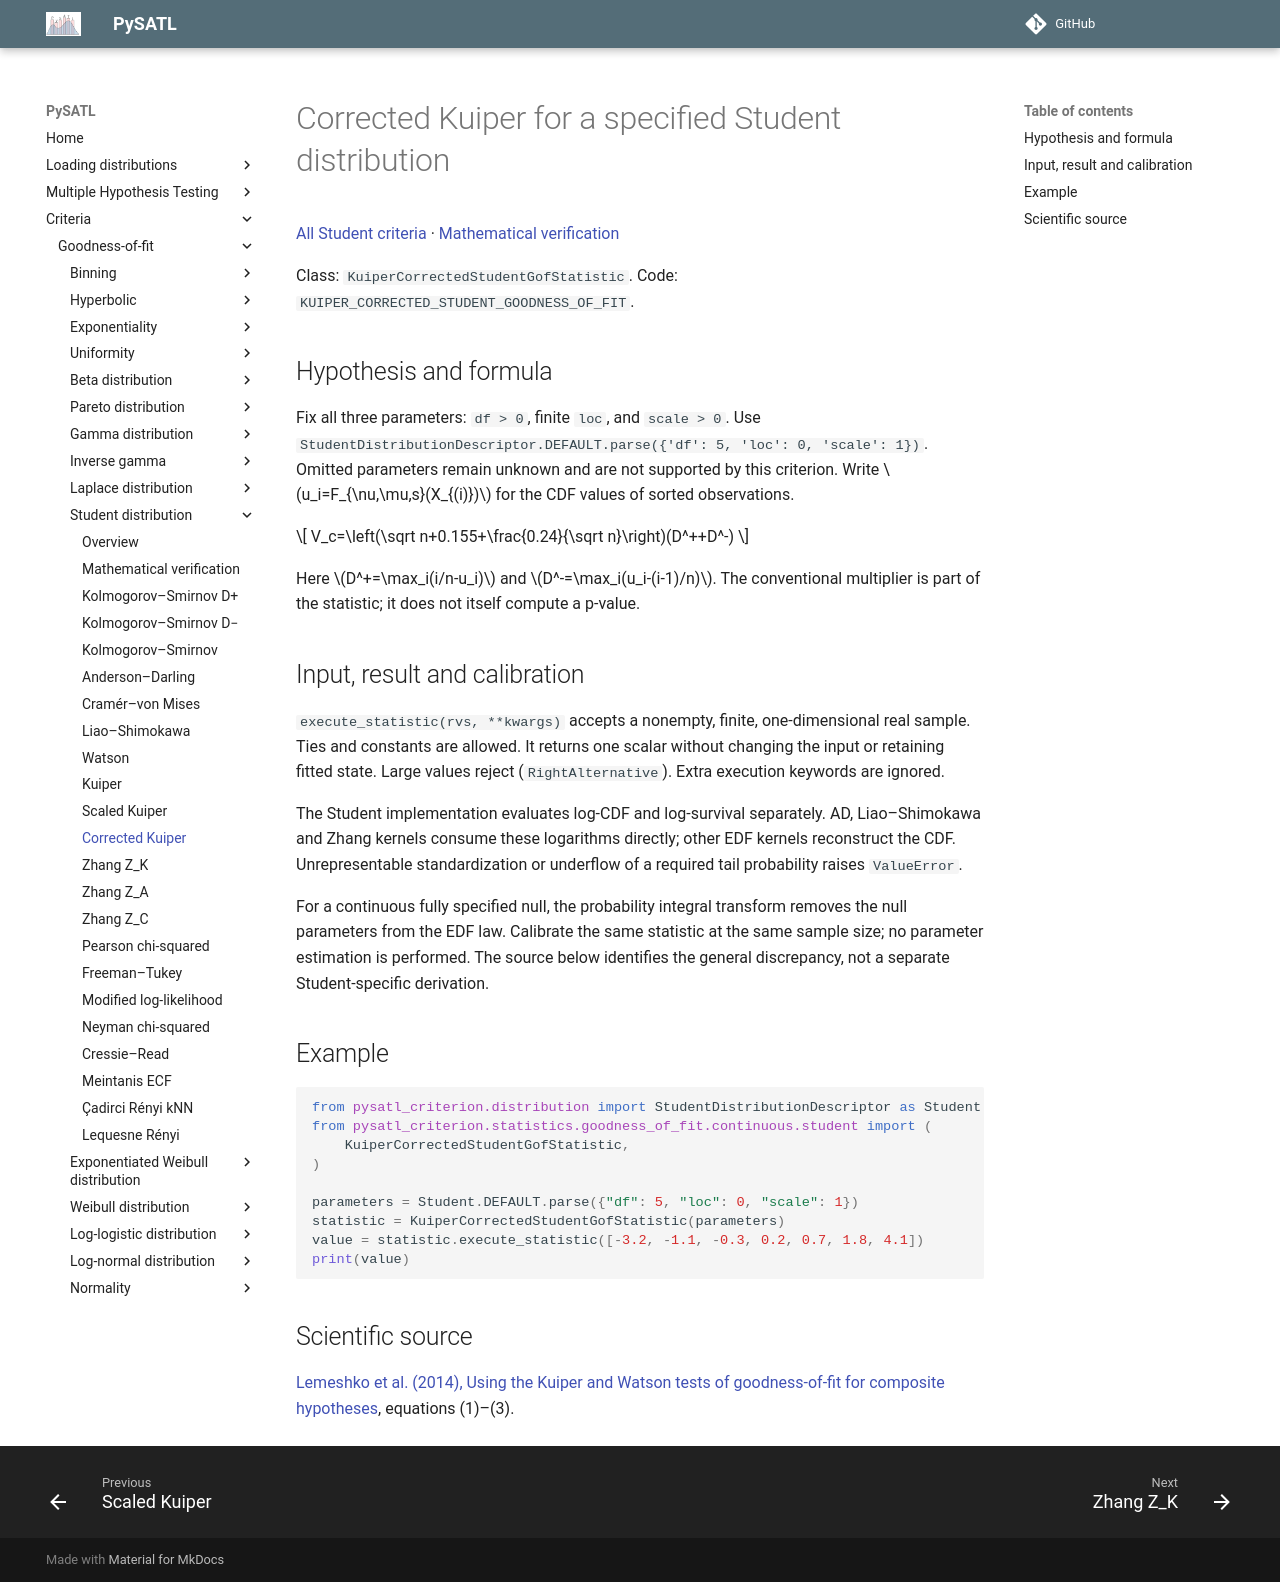

repository: PySATL/pysatl-criterion · page: en/main/criteria/goodness-of-fit/student/kuiper_corrected_student_criterion/index.html · generator: mkdocs

# Corrected Kuiper for a specified Student distribution

[All Student criteria](index.md) · [Mathematical verification](mathematical-validation.md)

Class: `KuiperCorrectedStudentGofStatistic`. Code: `KUIPER_CORRECTED_STUDENT_GOODNESS_OF_FIT`.

## Hypothesis and formula

Fix all three parameters: `df > 0`, finite `loc`, and `scale > 0`.
Use `StudentDistributionDescriptor.DEFAULT.parse({'df': 5, 'loc': 0, 'scale': 1})`.
Omitted parameters remain unknown and are not supported by this criterion.
Write $u_i=F_{\nu,\mu,s}(X_{(i)})$ for the CDF values of sorted observations.

$$
V_c=\left(\sqrt n+0.155+\frac{0.24}{\sqrt n}\right)(D^++D^-)
$$

Here $D^+=\max_i(i/n-u_i)$ and $D^-=\max_i(u_i-(i-1)/n)$. The conventional multiplier is part of the statistic; it does not itself compute a p-value.

## Input, result and calibration

`execute_statistic(rvs, **kwargs)` accepts a nonempty, finite, one-dimensional
real sample. Ties and constants are allowed. It returns one scalar without
changing the input or retaining fitted state. Large values reject
(`RightAlternative`). Extra execution keywords are ignored.

The Student implementation evaluates log-CDF and log-survival separately.
AD, Liao–Shimokawa and Zhang kernels consume these logarithms directly;
other EDF kernels reconstruct the CDF. Unrepresentable standardization or
underflow of a required tail probability raises `ValueError`.

For a continuous fully specified null, the probability integral transform
removes the null parameters from the EDF law. Calibrate the same statistic at
the same sample size; no parameter estimation is performed. The source below
identifies the general discrepancy, not a separate Student-specific derivation.

## Example

```python
from pysatl_criterion.distribution import StudentDistributionDescriptor as Student
from pysatl_criterion.statistics.goodness_of_fit.continuous.student import (
    KuiperCorrectedStudentGofStatistic,
)

parameters = Student.DEFAULT.parse({"df": 5, "loc": 0, "scale": 1})
statistic = KuiperCorrectedStudentGofStatistic(parameters)
value = statistic.execute_statistic([-3.2, -1.1, -0.3, 0.2, 0.7, 1.8, 4.1])
print(value)
```

## Scientific source

[Lemeshko et al. (2014), Using the Kuiper and Watson tests of goodness-of-fit for composite hypotheses](https://doi.org/10.3103/S875669901401004X), equations (1)–(3).
